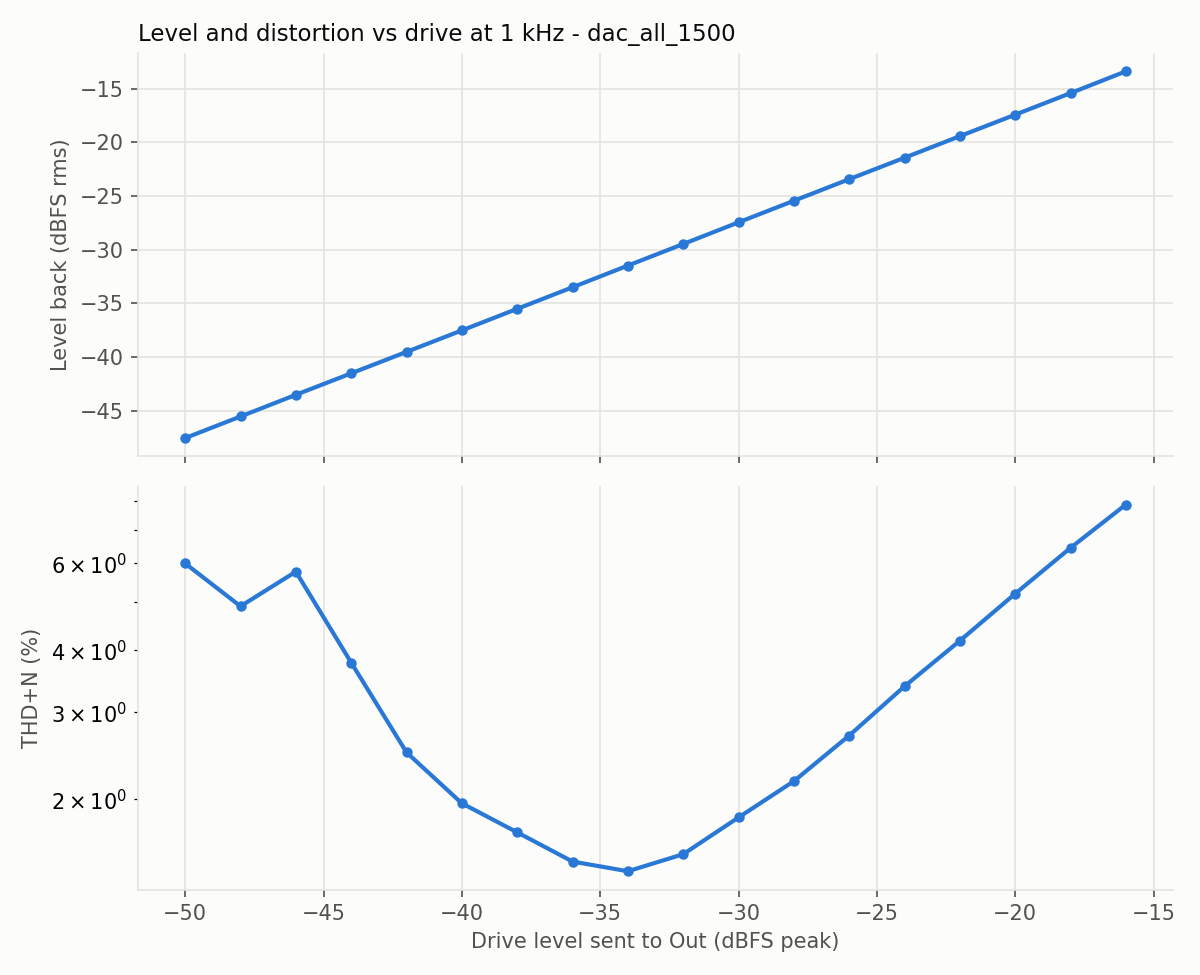

The data file committed next to this chart (first rows):
level_dbfs, fundamental_dbfs, thd_pct, thd_n_pct, snr_db
-50.0, -47.56, 0.22, 5.994, 24.5
-48.0, -45.55, 0.3, 4.911, 26.2
-46.0, -43.53, 0.29, 5.769, 24.8
-44.0, -41.53, 0.385, 3.779, 28.5
-42.0, -39.53, 0.416, 2.488, 32.2
-40.0, -37.53, 0.545, 1.963, 34.5
-38.0, -35.52, 0.688, 1.715, 36.1
-36.0, -33.51, 0.859, 1.497, 38.2
-34.0, -31.49, 1.068, 1.431, 40.4
-32.0, -29.48, 1.351, 1.549, 42.4
-30.0, -27.46, 1.7, 1.838, 43.1
-28.0, -25.45, 2.123, 2.176, 46.5
-26.0, -23.44, 2.665, 2.691, 48.5
-24.0, -21.44, 3.34, 3.384, 45.3
-22.0, -19.43, 4.176, 4.183, 52.1
-20.0, -17.43, 5.203, 5.207, 54.7
-18.0, -15.42, 6.444, 6.445, 56.7
-16.0, -13.39, 7.885, 7.885, 59.2
